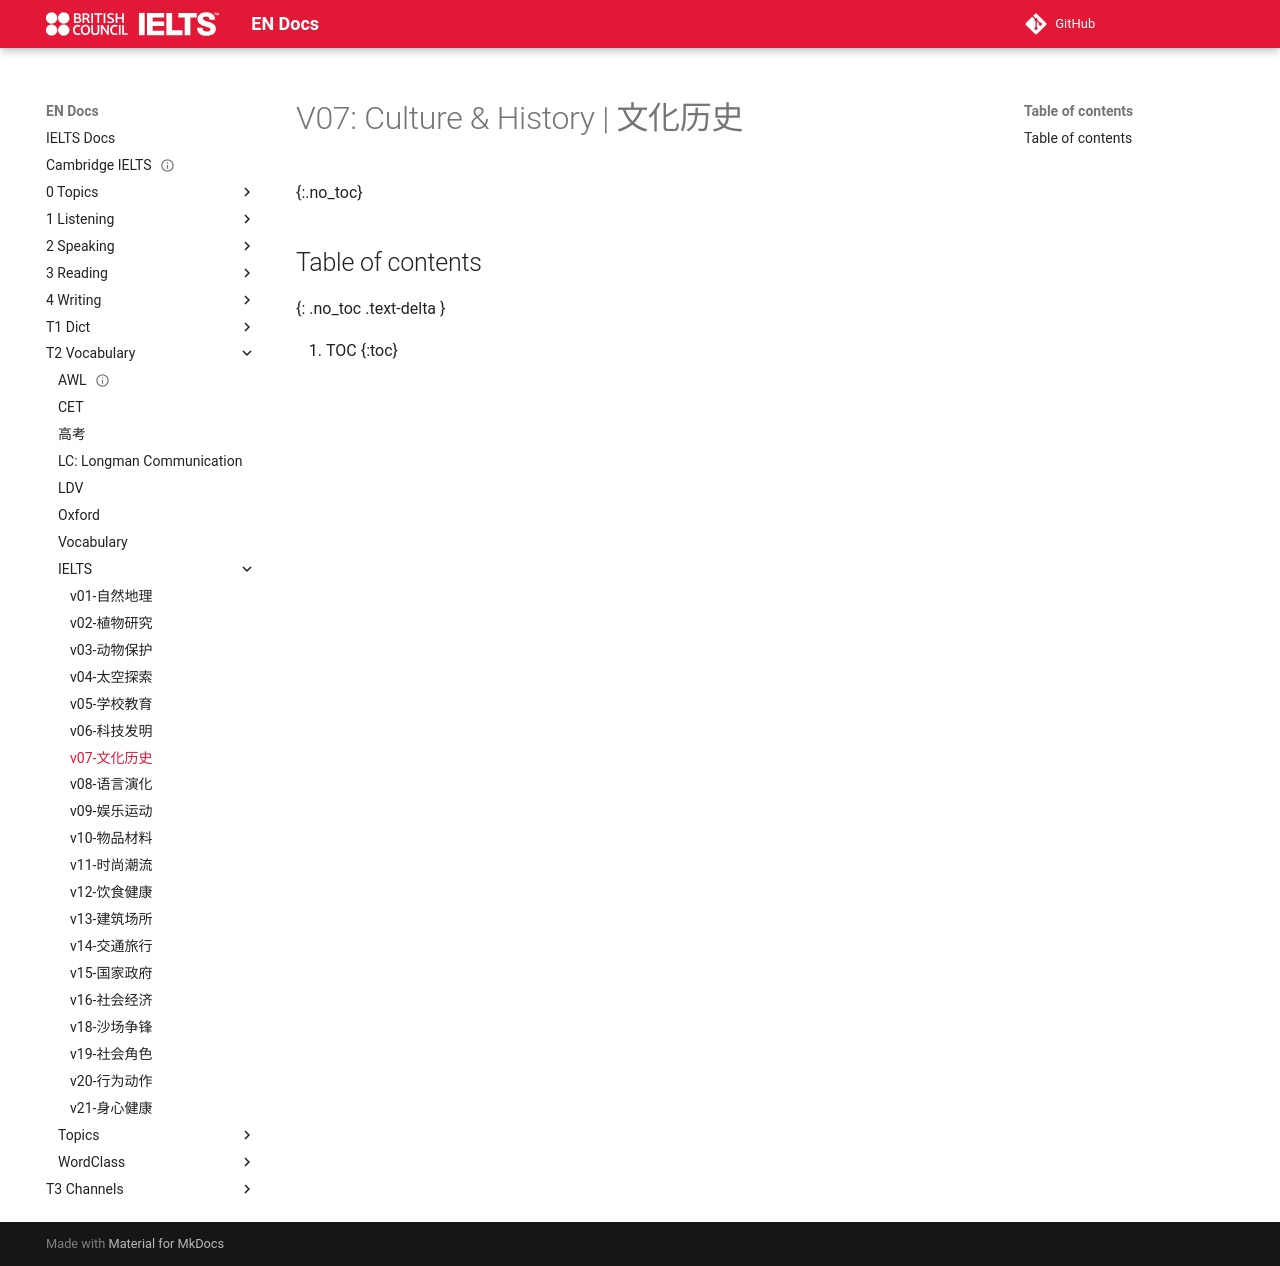

repository: abotw/Docs-IELTS · page: T2-Vocabulary/IELTS/v07-文化历史/index.html · generator: mkdocs

---
title: v07-文化历史
layout: page
parent: Vocabulary
date: 2025-10-16
---

# V07: Culture & History | 文化历史
{:.no_toc}

## Table of contents
{: .no_toc .text-delta }

1. TOC
{:toc}
